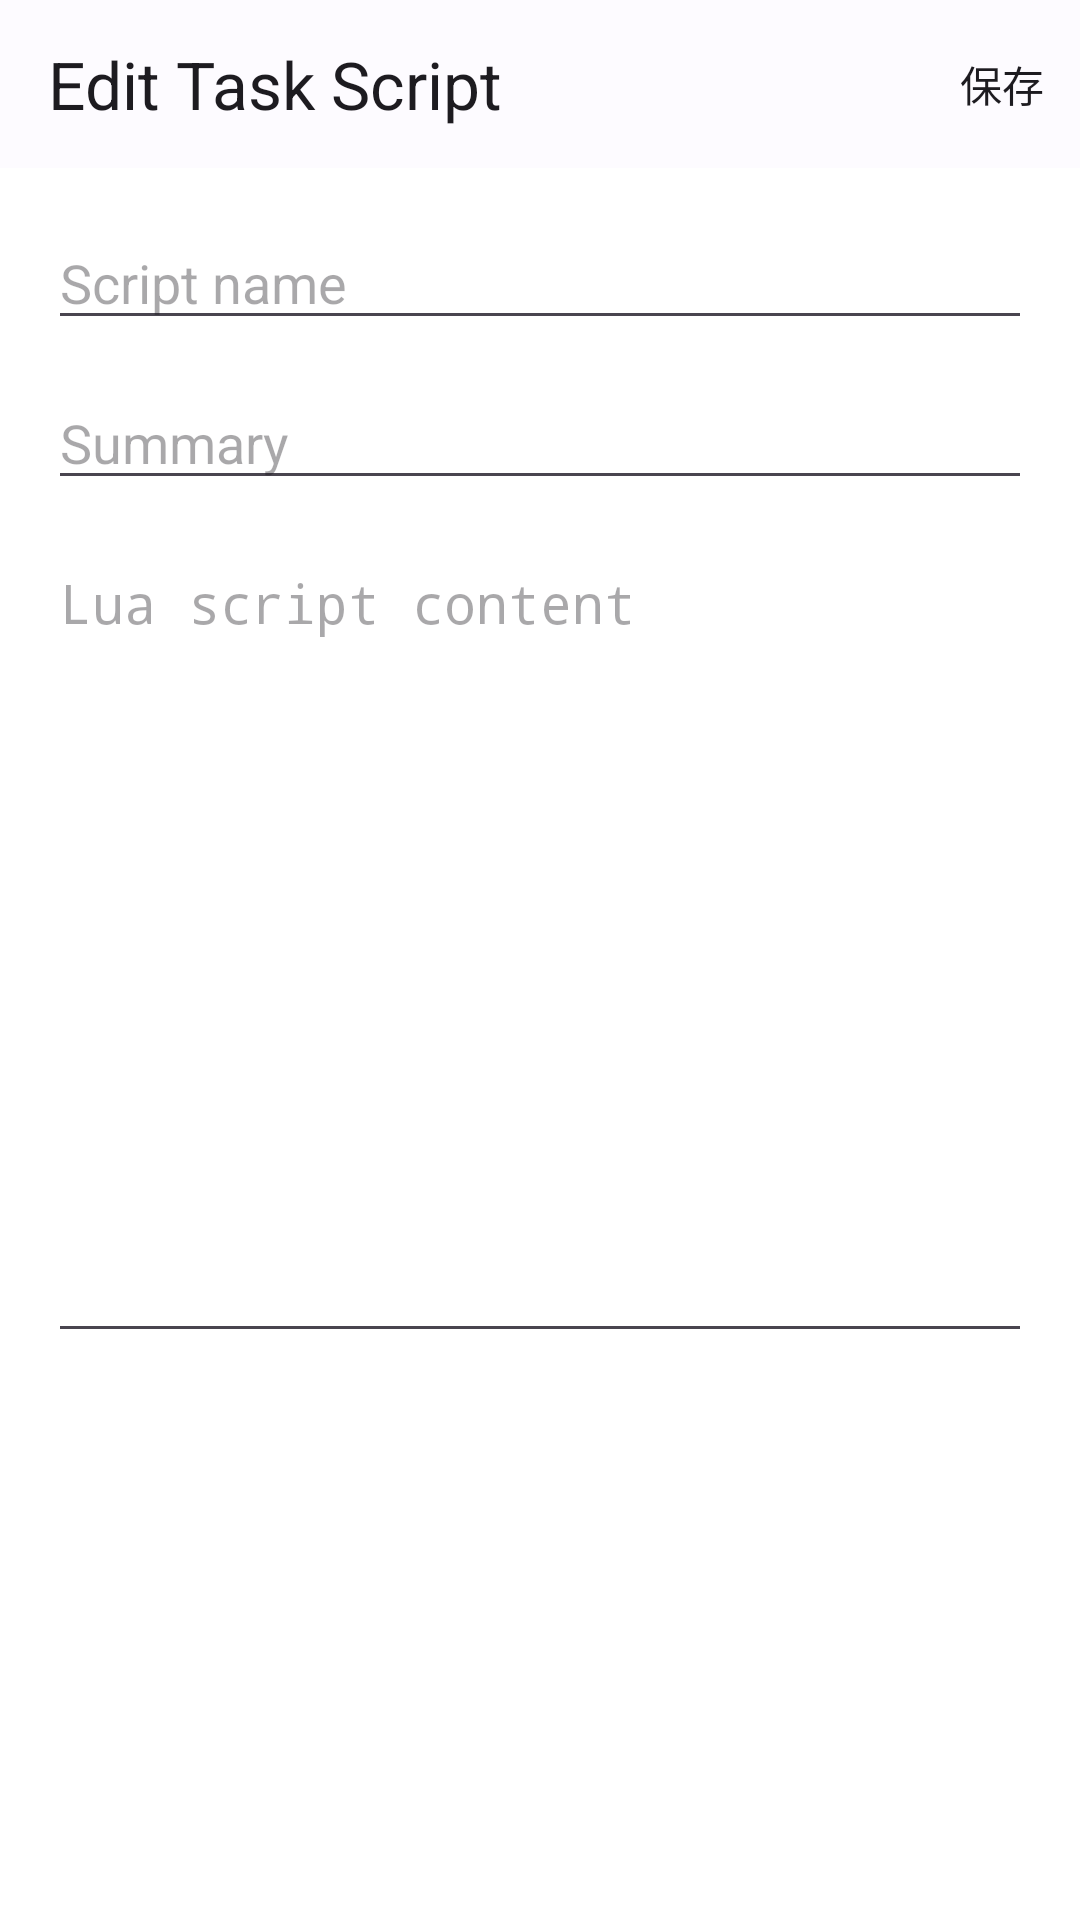

Android layout source for this screen:
<!-- AndroidManifest.xml: activity theme Theme.PhoneClaw -->
<!-- res/layout/activity_task_script_edit.xml -->
<?xml version="1.0" encoding="utf-8"?>
<androidx.coordinatorlayout.widget.CoordinatorLayout xmlns:android="http://schemas.android.com/apk/res/android"
    xmlns:app="http://schemas.android.com/apk/res-auto"
    android:layout_width="match_parent"
    android:layout_height="match_parent"
    android:background="#FFFFFF">

    <com.google.android.material.appbar.AppBarLayout
        android:id="@+id/app_bar_layout"
        android:layout_width="match_parent"
        android:layout_height="wrap_content"
        app:elevation="0dp">

        <com.google.android.material.appbar.MaterialToolbar
            android:id="@+id/toolbar"
            android:layout_width="match_parent"
            android:layout_height="56dp"
            app:menu="@menu/menu_skill_edit"
            app:navigationIcon="@drawable/ic_close"
            app:title="Edit Task Script" />
    </com.google.android.material.appbar.AppBarLayout>

    <androidx.core.widget.NestedScrollView
        android:layout_width="match_parent"
        android:layout_height="match_parent"
        app:layout_behavior="@string/appbar_scrolling_view_behavior">

        <LinearLayout
            android:layout_width="match_parent"
            android:layout_height="wrap_content"
            android:orientation="vertical"
            android:padding="16dp">

            <TextView
                android:id="@+id/read_only_hint"
                android:layout_width="match_parent"
                android:layout_height="wrap_content"
                android:text="Scripts are currently read-only for execution behavior. Edit with care."
                android:visibility="gone" />

            <EditText
                android:id="@+id/script_name_edit"
                android:layout_width="match_parent"
                android:layout_height="wrap_content"
                android:hint="Script name" />

            <EditText
                android:id="@+id/script_summary_edit"
                android:layout_width="match_parent"
                android:layout_height="wrap_content"
                android:layout_marginTop="12dp"
                android:hint="Summary" />

            <EditText
                android:id="@+id/script_content_edit"
                android:layout_width="match_parent"
                android:layout_height="wrap_content"
                android:layout_marginTop="12dp"
                android:fontFamily="monospace"
                android:gravity="top"
                android:hint="Lua script content"
                android:inputType="textMultiLine"
                android:minLines="12" />
        </LinearLayout>
    </androidx.core.widget.NestedScrollView>

</androidx.coordinatorlayout.widget.CoordinatorLayout>
<!-- resources referenced by this layout -->
<resources>
  <style name="Theme.PhoneClaw" parent="@style/Theme.Material3.Light.NoActionBar">
          <item name="windowActionBar">false</item>
          <item name="windowNoTitle">true</item>
          <item name="colorPrimary">@color/primary</item>
          <item name="colorPrimaryContainer">@color/primary_container</item>
          <item name="colorOnPrimary">@color/on_primary</item>
          <item name="colorOnPrimaryContainer">@color/on_primary_container</item>
          <item name="colorSecondary">@color/secondary</item>
          <item name="colorSecondaryContainer">@color/secondary_container</item>
          <item name="colorSurface">@color/surface</item>
          <item name="colorOnSurface">@color/on_surface</item>
          <item name="colorSurfaceVariant">@color/surface_container</item>
          <item name="colorOnSurfaceVariant">@color/on_surface_variant</item>
          <item name="colorOutline">@color/outline</item>
          <item name="colorOutlineVariant">@color/outline_variant</item>
          <item name="android:windowDrawsSystemBarBackgrounds">true</item>
          <item name="android:statusBarColor">@android:color/white</item>
          <item name="android:navigationBarColor">@android:color/white</item>
          <item name="android:windowLightStatusBar">true</item>
          <item name="android:windowLightNavigationBar">true</item>
          <item name="android:windowBackground">@color/surface</item>
      </style>
  <color name="primary">#1A73E8</color>
  <color name="primary_container">#D3E3FD</color>
  <color name="on_primary">#FFFFFF</color>
  <color name="on_primary_container">#041E49</color>
  <color name="secondary">#006C4C</color>
  <color name="secondary_container">#89F8C6</color>
  <color name="surface">#FDFBFF</color>
  <color name="on_surface">#1A1C1E</color>
  <color name="surface_container">#F0F4F9</color>
  <color name="on_surface_variant">#42474E</color>
  <color name="outline">#73777F</color>
  <color name="outline_variant">#C3C6CF</color>
</resources>
